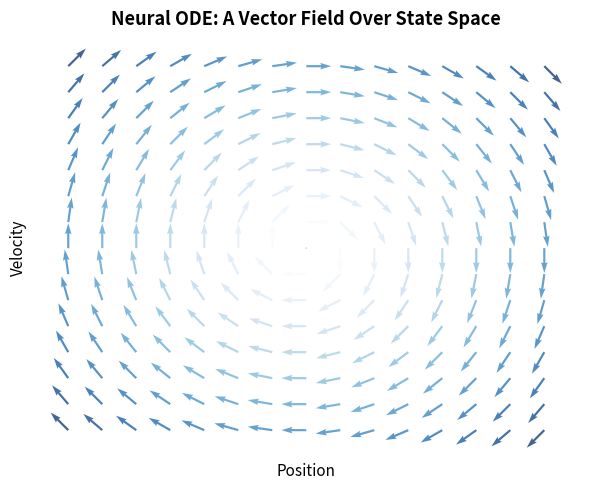
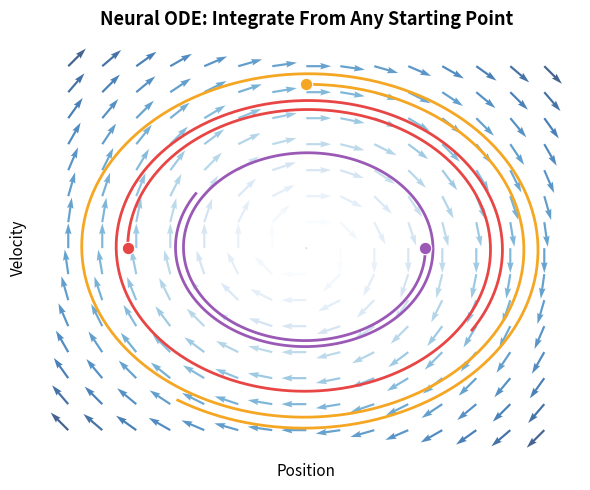

These figures' Python source, in order:
import numpy as np
import matplotlib.pyplot as plt

def make_field(ax, title):
    x = np.linspace(-2, 2, 15)
    y = np.linspace(-2, 2, 15)
    X, Y = np.meshgrid(x, y)

    U = Y
    V = -X

    speed = np.sqrt(U**2 + V**2)
    speed[speed == 0] = 1
    U_n = U / speed
    V_n = V / speed

    ax.quiver(X, Y, U_n, V_n, speed, cmap='Blues', alpha=0.75,
              scale=22, width=0.004)
    ax.set_xlim(-2.3, 2.3)
    ax.set_ylim(-2.3, 2.3)
    ax.set_xticks([])
    ax.set_yticks([])
    ax.set_xlabel('Position', fontsize=11)
    ax.set_ylabel('Velocity', fontsize=11)
    ax.set_title(title, fontsize=13, fontweight='bold', pad=10)
    ax.spines['top'].set_visible(False)
    ax.spines['right'].set_visible(False)
    ax.spines['left'].set_visible(False)
    ax.spines['bottom'].set_visible(False)
    ax.set_facecolor('white')

def integrate_trajectory(x0, y0, steps=500, dt=0.02):
    xs, ys = [x0], [y0]
    x, y = x0, y0
    for _ in range(steps):
        u = y
        v = -x
        x += u * dt
        y += v * dt
        if abs(x) > 2.5 or abs(y) > 2.5:
            break
        xs.append(x)
        ys.append(y)
    return np.array(xs), np.array(ys)

# --- Frame 1: vector field only ---
fig, ax = plt.subplots(figsize=(6, 5), facecolor='white')
make_field(ax, 'Neural ODE: A Vector Field Over State Space')
plt.tight_layout()
plt.savefig('node_field_frame1.png', dpi=150, bbox_inches='tight', facecolor='white')
plt.close()
print('saved node_field_frame1.png')

# --- Frame 2: vector field + integrated trajectories ---
fig, ax = plt.subplots(figsize=(6, 5), facecolor='white')
make_field(ax, 'Neural ODE: Integrate From Any Starting Point')

start_points = [(-1.5, 0.0), (1.0, 0.0), (0.0, 1.8)]
colors = ['#E84545', '#9B59B6', '#F5A623']

for (x0, y0), color in zip(start_points, colors):
    xs, ys = integrate_trajectory(x0, y0)
    ax.plot(xs, ys, color=color, linewidth=2, zorder=5)
    ax.scatter(x0, y0, color=color, s=80, zorder=6,
               marker='o', edgecolors='white', linewidths=0.8)

plt.tight_layout()
plt.savefig('node_field_frame2.png', dpi=150, bbox_inches='tight', facecolor='white')
plt.close()
print('saved node_field_frame2.png')
